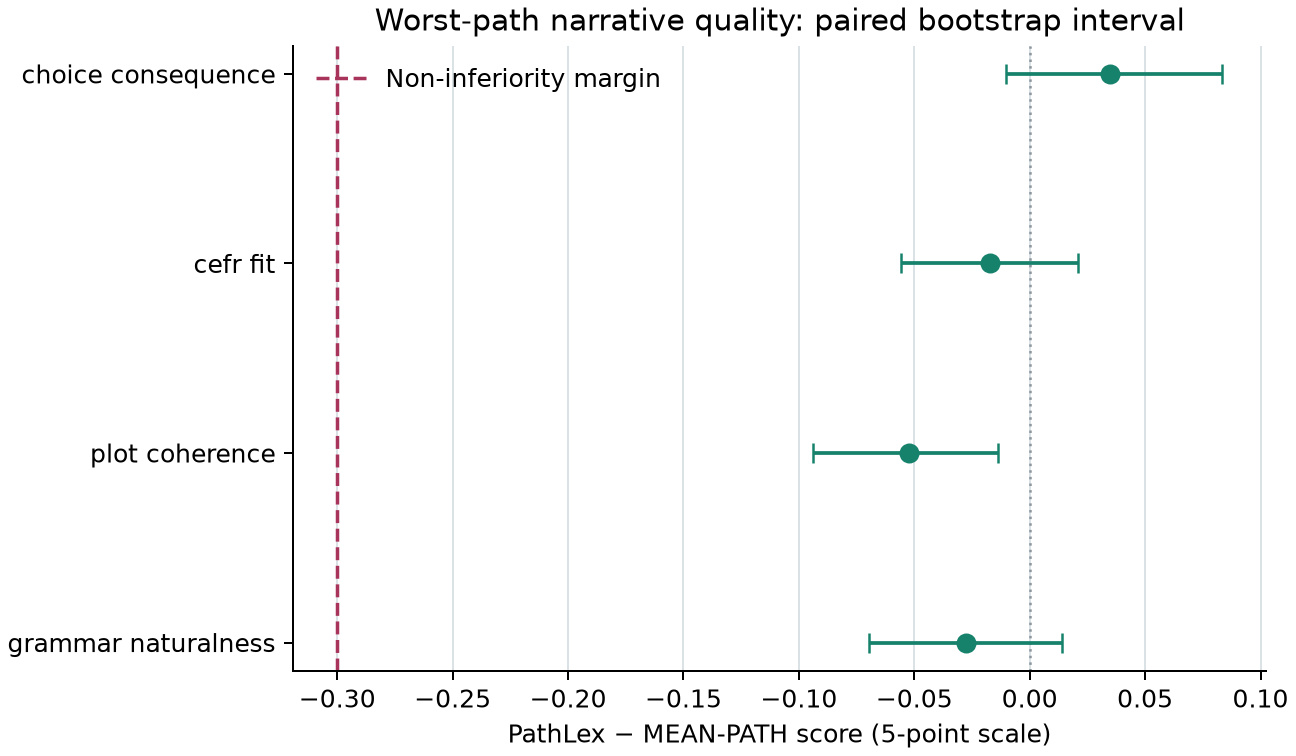

Source data for this figure (header and first rows):
path_kind, dimension, n_specifications, pathlex_mean, mean_path_mean, paired_difference, bootstrap_low, bootstrap_high, one_sided_97_5_lower, noninferiority_margin, noninferiority_pass
worst, grammar_naturalness, 96, 3.948, 3.976, -0.02778, -0.06944, 0.01389, -0.06944, -0.3, True
worst, plot_coherence, 96, 3.802, 3.854, -0.05208, -0.09375, -0.01389, -0.09375, -0.3, True
worst, cefr_fit, 96, 3.927, 3.944, -0.01736, -0.05556, 0.02083, -0.05556, -0.3, True
worst, choice_consequence, 96, 3.875, 3.84, 0.03472, -0.01042, 0.08333, -0.01042, -0.3, True
standard, grammar_naturalness, 96, 4.111, 4.153, -0.04167, -0.08333, -0.003472, , , 
standard, plot_coherence, 96, 4.014, 4.073, -0.05903, -0.1042, -0.01389, , , 
standard, cefr_fit, 96, 4.115, 4.101, 0.01389, -0.02083, 0.04861, , , 
standard, choice_consequence, 96, 4.045, 4.01, 0.03472, -0.006944, 0.07639, , , 
